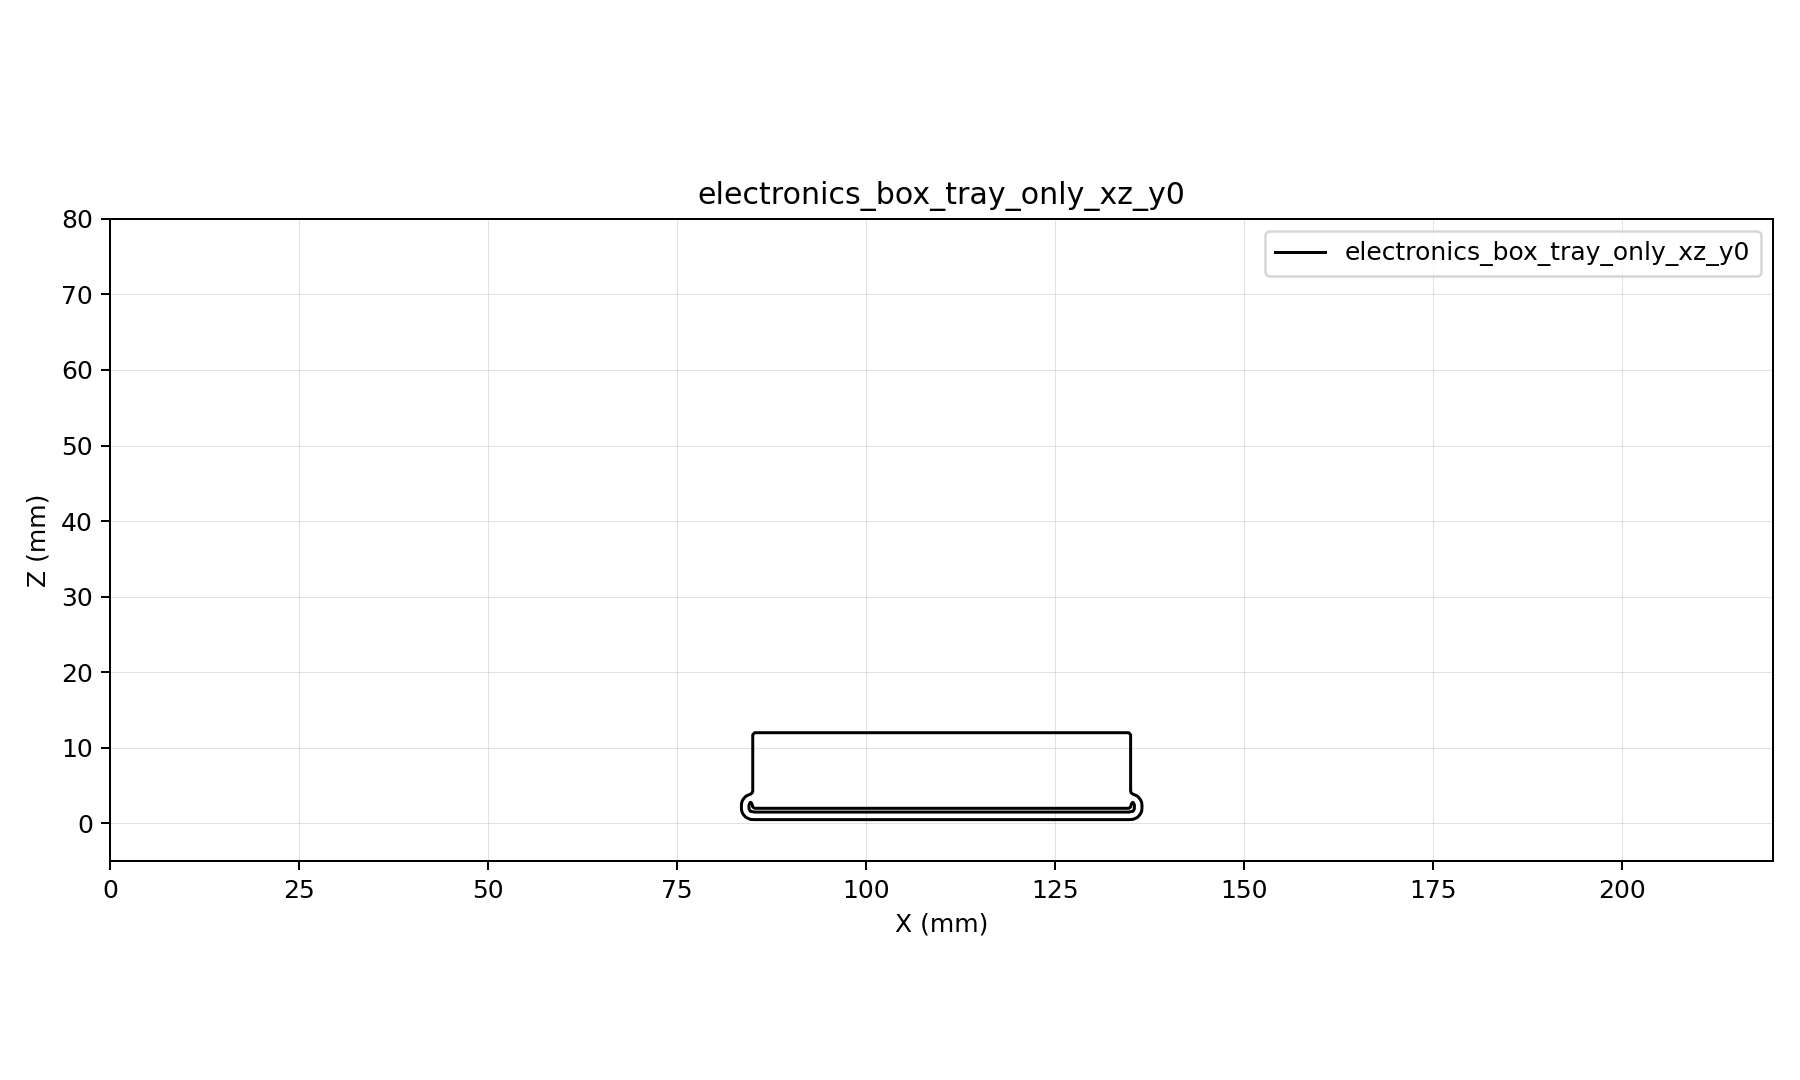

The table this chart was drawn from, first rows:
x, z, d
0, -5, 83.79
0.55, -5, 83.24
1.1, -5, 82.69
1.65, -5, 82.14
2.2, -5, 81.6
2.75, -5, 81.05
3.3, -5, 80.5
3.85, -5, 79.95
4.4, -5, 79.4
4.95, -5, 78.86
5.5, -5, 78.31
6.05, -5, 77.76
6.6, -5, 77.21
7.15, -5, 76.66
7.7, -5, 76.12
8.25, -5, 75.57
8.8, -5, 75.02
9.35, -5, 74.47
9.9, -5, 73.93
10.45, -5, 73.38
11, -5, 72.83
11.55, -5, 72.28
12.1, -5, 71.74
12.65, -5, 71.19
13.2, -5, 70.64
13.75, -5, 70.09
14.3, -5, 69.55
14.85, -5, 69
15.4, -5, 68.45
15.95, -5, 67.9
16.5, -5, 67.36
17.05, -5, 66.81
17.6, -5, 66.26
18.15, -5, 65.72
18.7, -5, 65.17
19.25, -5, 64.62
19.8, -5, 64.07
20.35, -5, 63.53
20.9, -5, 62.98
21.45, -5, 62.43
22, -5, 61.89
22.55, -5, 61.34
23.1, -5, 60.79
23.65, -5, 60.25
24.2, -5, 59.7
24.75, -5, 59.16
25.3, -5, 58.61
25.85, -5, 58.06
26.4, -5, 57.52
26.95, -5, 56.97
27.5, -5, 56.42
28.05, -5, 55.88
28.6, -5, 55.33
29.15, -5, 54.79
29.7, -5, 54.24
30.25, -5, 53.7
30.8, -5, 53.15
31.35, -5, 52.6
31.9, -5, 52.06
32.45, -5, 51.51
... 128,661 more rows
